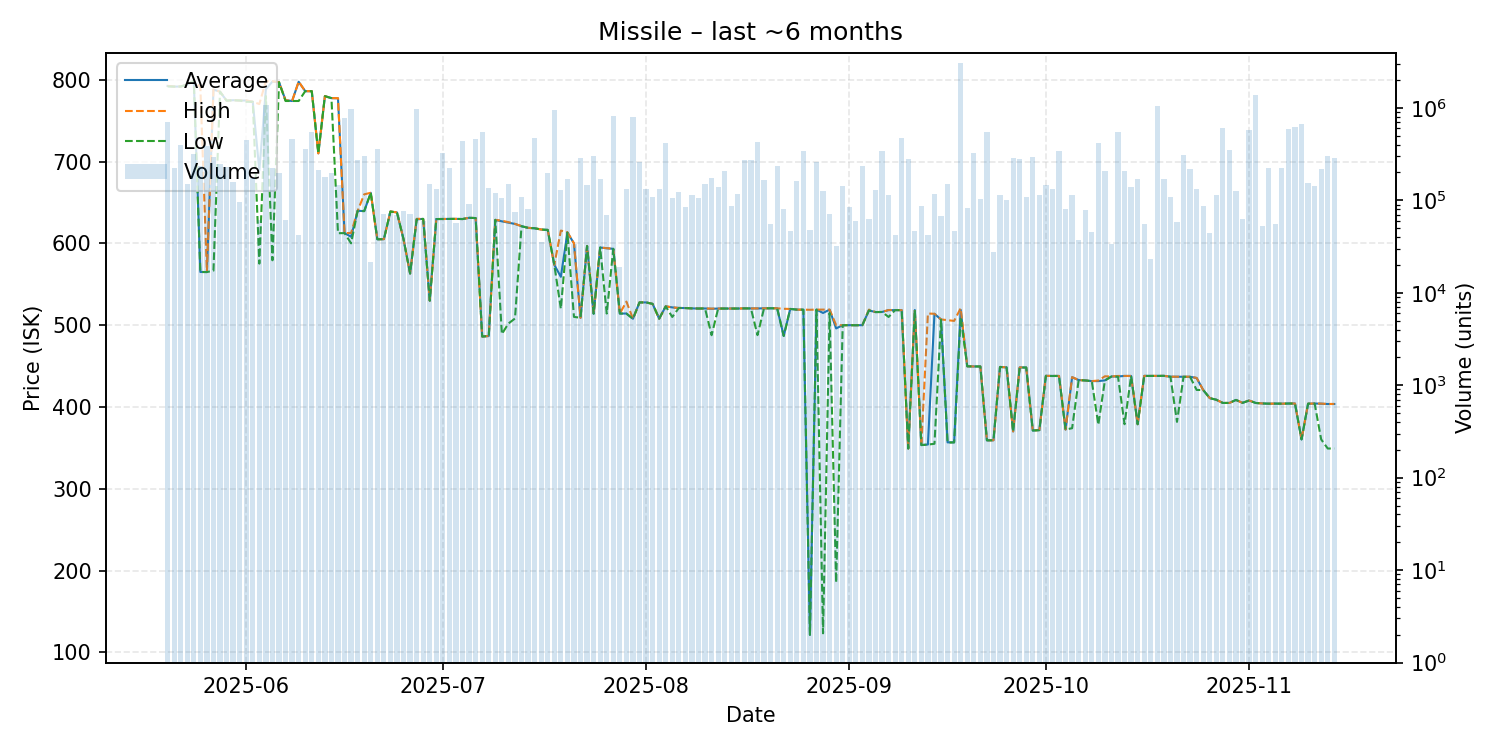

Source data for this figure (header and first rows):
date, average, highest, lowest, order_count, volume
2025-05-20, 792.4, 792.5, 791.8, 35, 708304
2025-05-21, 791.6, 791.6, 791.6, 27, 222284
2025-05-22, 791.7, 791.7, 791.7, 39, 393876
2025-05-23, 794.0, 794.0, 794.0, 15, 149604
2025-05-24, 798.8, 798.8, 798.8, 41, 315487
2025-05-25, 565.0, 791.0, 565.0, 29, 236062
2025-05-26, 564.9, 564.9, 564.9, 43, 390560
2025-05-27, 787.9, 788.1, 566.6, 34, 297246
2025-05-28, 785.4, 785.4, 785.4, 24, 244751
2025-05-29, 774.4, 774.4, 774.4, 29, 231300
2025-05-30, 775.0, 775.0, 775.0, 26, 158463
2025-05-31, 774.6, 774.7, 774.6, 30, 95256
2025-06-01, 774.6, 774.7, 773.0, 60, 444450
2025-06-02, 773.0, 773.0, 773.0, 30, 173617
2025-06-03, 689.0, 770.3, 575.2, 24, 61139
2025-06-04, 788.4, 798.2, 780.0, 40, 1063214
2025-06-05, 797.8, 798.1, 579.3, 21, 224148
2025-06-06, 797.0, 797.0, 797.0, 41, 199529
2025-06-07, 774.9, 774.9, 774.0, 25, 60901
2025-06-08, 774.0, 774.0, 774.0, 54, 463449
2025-06-09, 797.5, 797.7, 774.0, 27, 42350
2025-06-10, 786.0, 786.0, 786.0, 29, 358069
2025-06-11, 786.0, 786.0, 786.0, 36, 547462
2025-06-12, 710.0, 710.0, 710.0, 33, 214198
2025-06-13, 779.9, 779.9, 779.9, 16, 178684
2025-06-14, 777.5, 777.5, 777.5, 38, 196352
2025-06-15, 777.3, 777.5, 612.4, 29, 145382
2025-06-16, 612.5, 612.5, 612.5, 38, 768671
2025-06-17, 608.0, 612.7, 600.0, 45, 971487
2025-06-18, 639.8, 639.8, 639.8, 22, 270825
2025-06-19, 639.4, 659.9, 639.4, 33, 304581
2025-06-20, 661.8, 661.8, 661.8, 14, 21564
2025-06-21, 605.0, 605.0, 605.0, 36, 355381
2025-06-22, 605.1, 605.1, 605.1, 20, 71044
2025-06-23, 638.9, 638.9, 638.9, 30, 72970
2025-06-24, 637.8, 637.8, 637.6, 20, 69496
2025-06-25, 605.0, 605.0, 605.0, 22, 77588
2025-06-26, 563.1, 563.1, 563.1, 27, 71522
2025-06-27, 629.3, 630.0, 629.3, 30, 975798
2025-06-28, 629.9, 629.9, 629.9, 22, 59512
2025-06-29, 529.9, 529.9, 529.9, 21, 149936
2025-06-30, 629.7, 629.7, 629.7, 22, 132455
2025-07-01, 629.8, 629.8, 629.8, 25, 327964
2025-07-02, 630.0, 630.0, 630.0, 27, 223640
2025-07-03, 629.9, 629.9, 629.9, 21, 57255
2025-07-04, 629.7, 629.7, 629.7, 24, 436558
2025-07-05, 631.2, 631.2, 631.2, 21, 92168
2025-07-06, 630.9, 630.9, 630.9, 39, 464161
2025-07-07, 486.1, 486.1, 486.1, 15, 548974
2025-07-08, 486.7, 486.7, 486.7, 23, 137175
2025-07-09, 628.7, 628.7, 628.7, 16, 119760
2025-07-10, 626.9, 627.6, 489.1, 19, 107283
2025-07-11, 625.3, 625.9, 502.0, 26, 150799
2025-07-12, 623.7, 623.8, 508.1, 20, 74114
2025-07-13, 621.0, 621.1, 621.0, 28, 107979
2025-07-14, 618.9, 619.0, 618.9, 20, 80078
2025-07-15, 618.4, 618.4, 618.4, 29, 468753
2025-07-16, 616.9, 616.9, 616.9, 15, 35596
2025-07-17, 616.4, 616.4, 616.4, 18, 195713
2025-07-18, 573.7, 573.7, 573.7, 22, 941243
... 119 more rows
